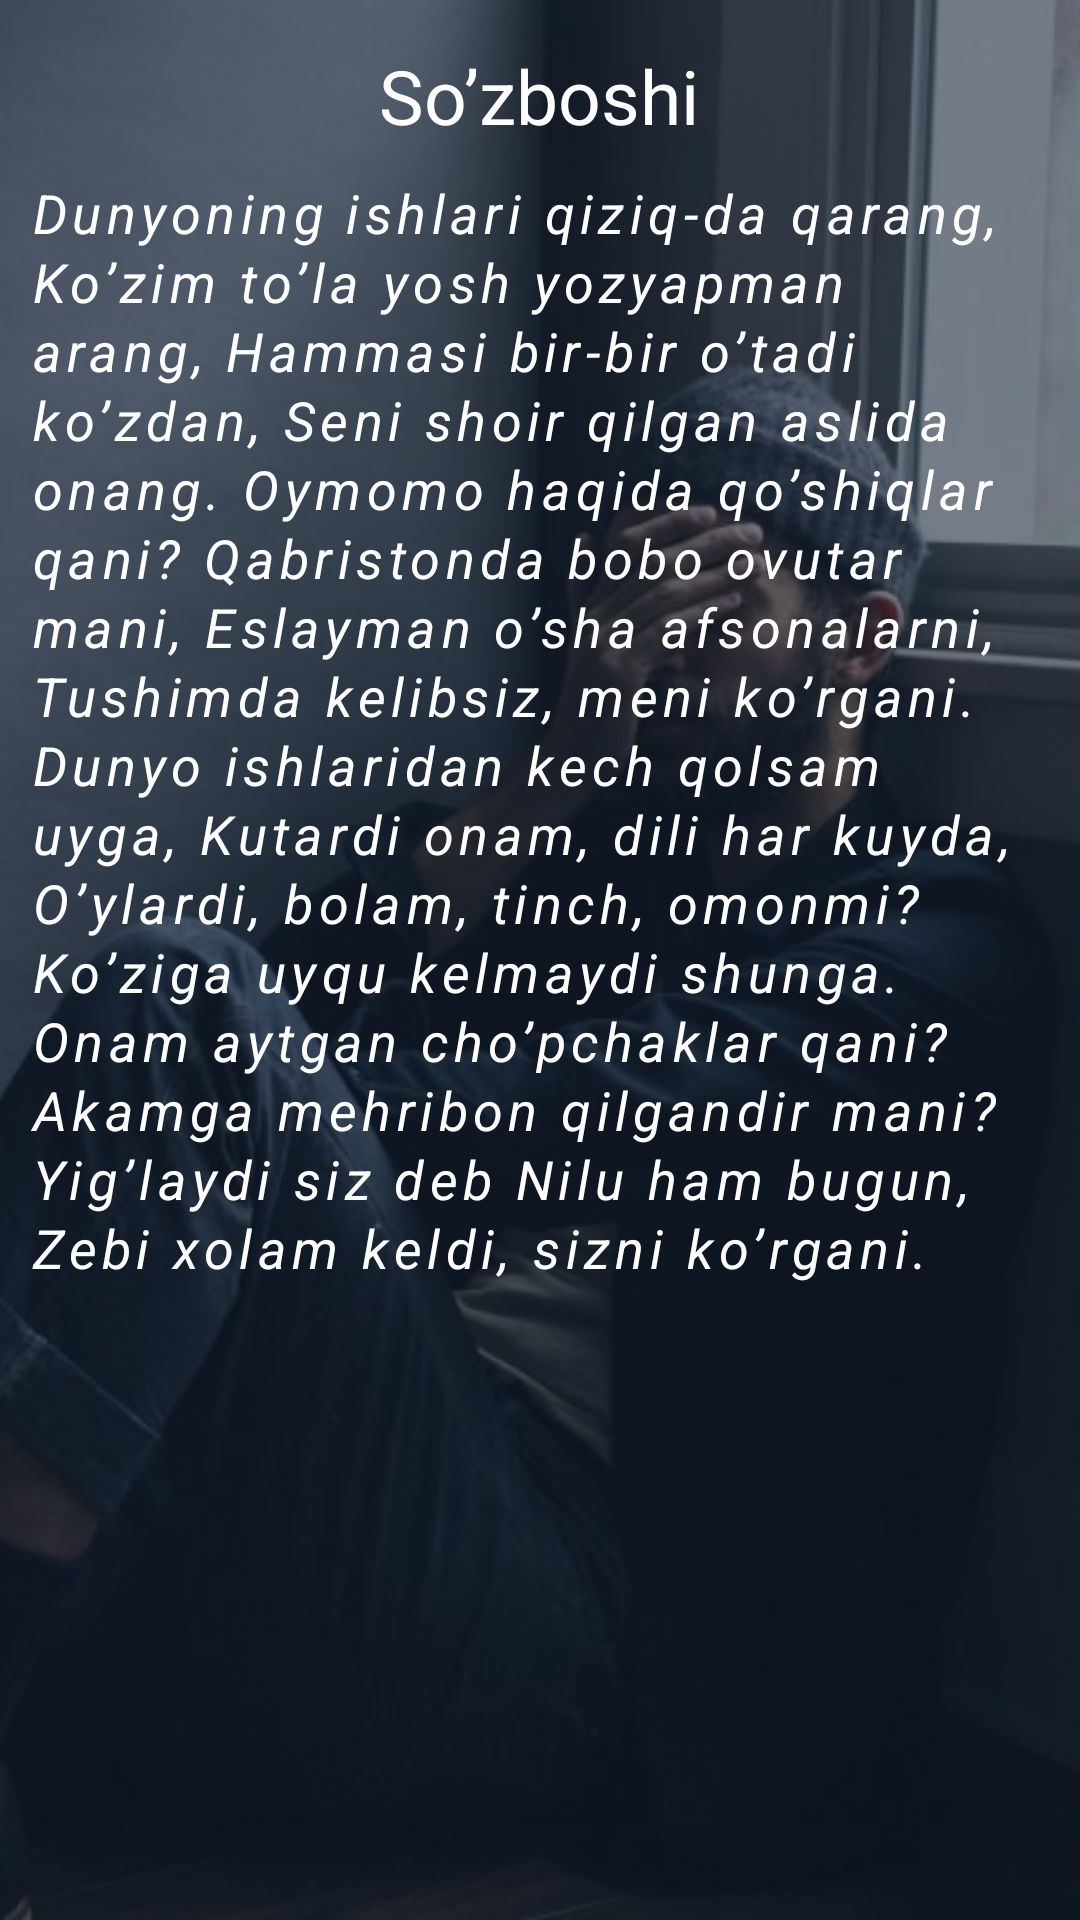

Here is an Android app screen rendered from its layout file. Give the layout XML and the strings, colors and styles it references.
<!-- AndroidManifest.xml: application theme Theme.DunyoningIshlariHamidovUsmonxon -->
<!-- res/layout/fragment_poet_view.xml -->
<?xml version="1.0" encoding="utf-8"?>
<androidx.constraintlayout.widget.ConstraintLayout xmlns:android="http://schemas.android.com/apk/res/android"
    xmlns:app="http://schemas.android.com/apk/res-auto"
    xmlns:tools="http://schemas.android.com/tools"
    android:layout_width="match_parent"
    android:layout_height="match_parent"
    tools:context=".fragments.PoetViewFragment">

    <ImageView
        android:id="@+id/image_tv"
        android:layout_width="match_parent"
        android:layout_height="0dp"
        android:scaleType="centerCrop"
        android:src="@drawable/sher_yozish_osonmi"
        app:layout_constraintBottom_toBottomOf="parent"
        app:layout_constraintLeft_toLeftOf="parent"
        app:layout_constraintRight_toRightOf="parent"
        app:layout_constraintTop_toTopOf="parent" />

    <ScrollView
        android:layout_width="0dp"
        android:layout_height="0dp"
        android:background="#94132235"
        app:layout_constraintBottom_toBottomOf="@id/image_tv"
        app:layout_constraintLeft_toLeftOf="@id/image_tv"
        app:layout_constraintRight_toRightOf="@id/image_tv"
        app:layout_constraintTop_toTopOf="@id/image_tv">

        <LinearLayout
            android:layout_width="match_parent"
            android:layout_height="match_parent"
            android:orientation="vertical">

            <TextView
                android:id="@+id/tite_tv"
                android:layout_width="wrap_content"
                android:layout_height="wrap_content"
                android:layout_gravity="center"
                android:layout_marginStart="40dp"
                android:layout_marginTop="15dp"
                android:layout_marginEnd="40dp"
                android:gravity="center"
                android:text="So’zboshi"
                android:textColor="@color/white"
                android:textSize="25sp" />

            <TextView
                android:id="@+id/descrpition_tv"
                android:layout_width="wrap_content"
                android:layout_height="wrap_content"
                android:layout_gravity="center"
                android:layout_marginStart="10dp"
                android:layout_marginTop="10dp"
                android:layout_marginEnd="10dp"
                android:letterSpacing="0.1"
                android:lineSpacingExtra="2dp"
                android:text="@string/sher"
                android:textColor="@color/white"
                android:textSize="18sp"
                android:textStyle="italic" />

        </LinearLayout>

    </ScrollView>

</androidx.constraintlayout.widget.ConstraintLayout>
<!-- resources referenced by this layout -->
<resources>
  <color name="white">#FFFFFFFF</color>
  <!-- drawable sher_yozish_osonmi: jpg bitmap (drawable-v24, 29168 bytes) -->
  <string name="sher">Dunyoning ishlari qiziq-da qarang, Ko’zim to’la yosh yozyapman arang, Hammasi bir-bir o’tadi ko’zdan, Seni shoir qilgan aslida onang. Oymomo haqida qo’shiqlar qani? Qabristonda bobo ovutar mani, Eslayman o’sha afsonalarni, Tushimda kelibsiz, meni ko’rgani. Dunyo ishlaridan kech qolsam uyga, Kutardi onam, dili har kuyda, O’ylardi, bolam, tinch, omonmi? Ko’ziga uyqu kelmaydi shunga. Onam aytgan cho’pchaklar qani? Akamga mehribon qilgandir mani? Yig’laydi siz deb Nilu ham bugun, Zebi xolam keldi, sizni ko’rgani.</string>
  <style name="Theme.DunyoningIshlariHamidovUsmonxon" parent="Theme.AppCompat.DayNight.NoActionBar">
          
          <item name="colorPrimary">@color/purple_500</item>
          <item name="colorPrimaryVariant">@color/purple_700</item>
          <item name="colorOnPrimary">@color/white</item>
          
          <item name="colorSecondary">@color/teal_200</item>
          <item name="colorSecondaryVariant">@color/teal_700</item>
          <item name="colorOnSecondary">@color/black</item>
          
          <item name="android:statusBarColor" tools:targetApi="l">?attr/colorPrimaryVariant</item>
          
      </style>
  <color name="purple_500">#17365D</color>
  <color name="purple_700">#17365D</color>
  <color name="teal_200">#FF03DAC5</color>
  <color name="teal_700">#FF018786</color>
  <color name="black">#FF000000</color>
</resources>
